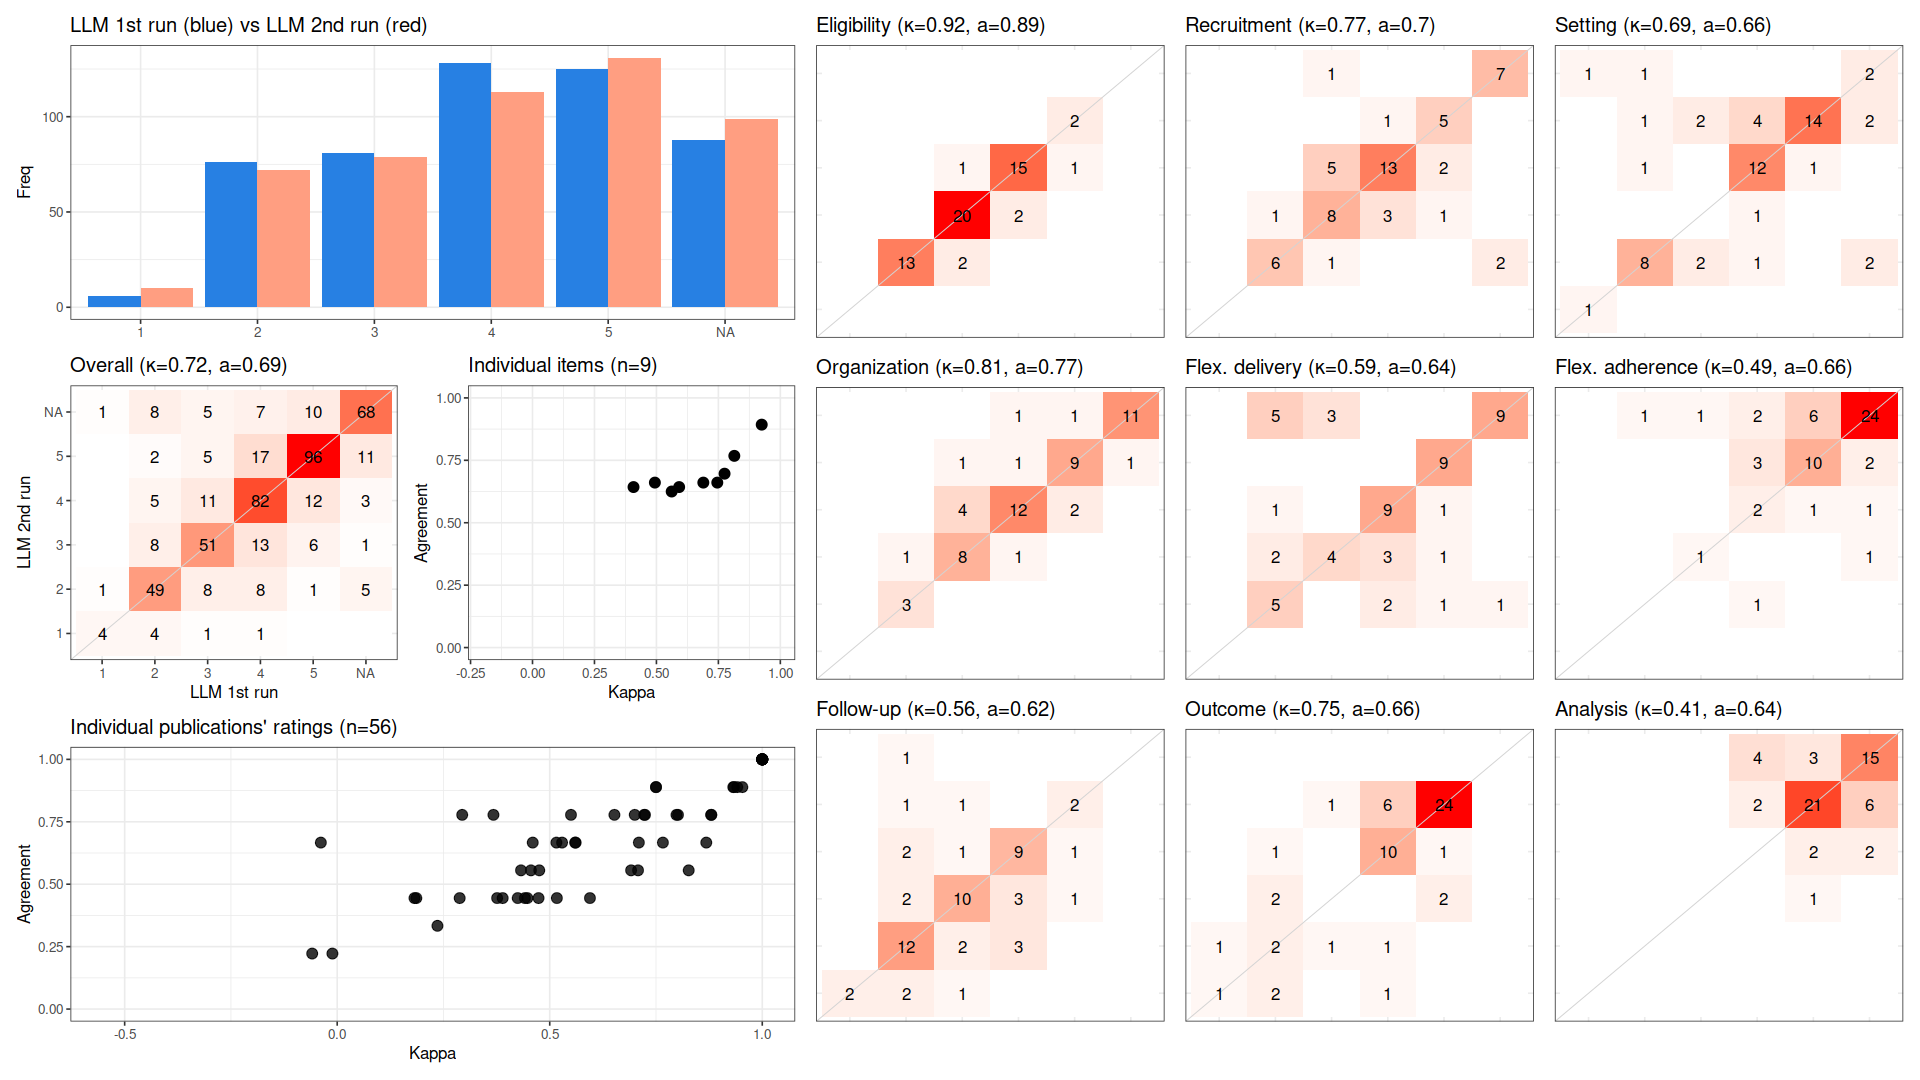

Source data for this figure (header and first rows):
, cohen_kappa_w, cohen_kappa_w_ci_low, cohen_kappa_w_ci_high, agreement, agreement_ci_low, agreement_ci_high, deferring_fraction, deferring_fraction_ci_low, deferring_fraction_ci_high
combined, 0.7216, 0.655, 0.7843, 0.6944, 0.6349, 0.75, 0, 0, 0
Eligibility, 0.9249, NA, NA, 0.8929, NA, NA, 0, NA, NA
Recruitment, 0.7749, NA, NA, 0.6964, NA, NA, 0, NA, NA
Setting, 0.6893, NA, NA, 0.6607, NA, NA, 0, NA, NA
Organization, 0.8143, NA, NA, 0.7679, NA, NA, 0, NA, NA
Flex. delivery, 0.5917, NA, NA, 0.6429, NA, NA, 0, NA, NA
Flex. adherence, 0.4938, NA, NA, 0.6607, NA, NA, 0, NA, NA
Follow-up, 0.5616, NA, NA, 0.625, NA, NA, 0, NA, NA
Outcome, 0.7456, NA, NA, 0.6607, NA, NA, 0, NA, NA
Analysis, 0.4076, NA, NA, 0.6429, NA, NA, 0, NA, NA
